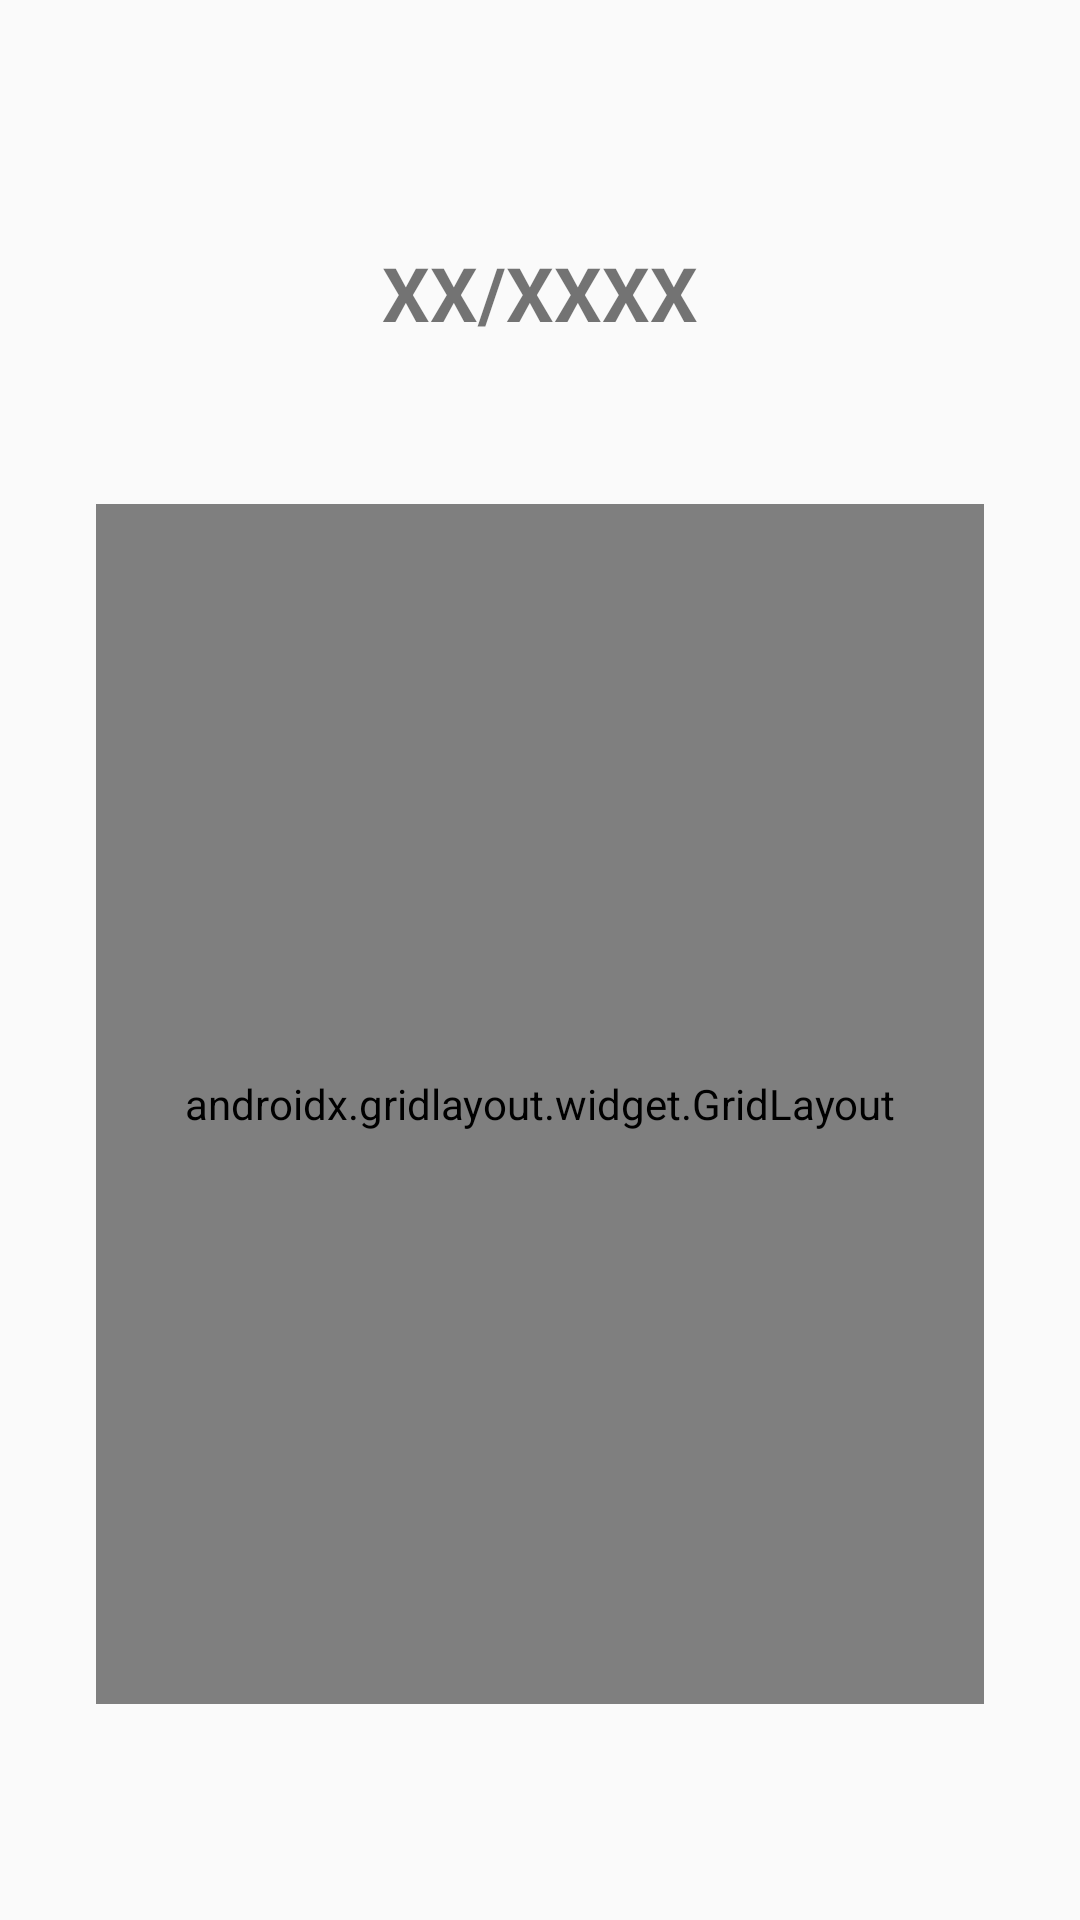

Android layout source for this screen:
<!-- AndroidManifest.xml: application theme AppTheme -->
<!-- res/layout/fragment_calendar_tab.xml -->
<?xml version="1.0" encoding="utf-8"?>
<androidx.constraintlayout.widget.ConstraintLayout xmlns:android="http://schemas.android.com/apk/res/android"
    xmlns:app="http://schemas.android.com/apk/res-auto"
    xmlns:tools="http://schemas.android.com/tools"
    android:layout_width="match_parent"
    android:layout_height="match_parent"
    tools:context=".calendarTab">


    <TextView
        android:id="@+id/date_title"
        android:layout_width="wrap_content"
        android:layout_height="wrap_content"
        android:layout_gravity="center_horizontal"
        android:text="@string/date_title"
        android:textSize="25dp"
        android:textStyle="bold"
        app:layout_constraintVertical_bias="0.6"
        app:layout_constraintBottom_toTopOf="@id/calender_view"
        app:layout_constraintEnd_toEndOf="parent"
        app:layout_constraintStart_toStartOf="parent"
        app:layout_constraintTop_toTopOf="parent" />

    <ImageView
        android:id="@+id/backArrow"
        android:layout_width="wrap_content"
        android:layout_height="wrap_content"
        android:src="@drawable/ic_arrow_back_black"
        app:layout_constraintVertical_bias="0.6"
        app:layout_constraintBottom_toTopOf="@+id/calender_view"
        app:layout_constraintEnd_toStartOf="@+id/date_title"
        app:layout_constraintStart_toStartOf="parent"
        app:layout_constraintTop_toTopOf="parent"
        android:contentDescription="@string/back_arrow_description" />

    <ImageView
        android:id="@+id/fowardArrow"
        android:layout_width="wrap_content"
        android:layout_height="wrap_content"
        android:contentDescription="@string/forward_arrow_description"
        android:src="@drawable/ic_arrow_forward_black"
        app:layout_constraintVertical_bias="0.6"
        app:layout_constraintBottom_toTopOf="@+id/calender_view"
        app:layout_constraintEnd_toEndOf="parent"
        app:layout_constraintStart_toEndOf="@+id/date_title"
        app:layout_constraintTop_toTopOf="parent" />

    <androidx.gridlayout.widget.GridLayout
        android:id="@+id/calender_view"
        android:layout_width="match_parent"
        android:layout_height="400dp"
        android:layout_gravity="center_vertical"
        android:layout_marginStart="32dp"
        android:layout_marginEnd="32dp"
        app:layout_constraintVertical_bias="0.7"
        app:layout_constraintBottom_toBottomOf="parent"
        app:layout_constraintEnd_toEndOf="parent"
        app:layout_constraintStart_toStartOf="parent"
        app:layout_constraintTop_toTopOf="parent">


    </androidx.gridlayout.widget.GridLayout>


</androidx.constraintlayout.widget.ConstraintLayout>
<!-- resources referenced by this layout -->
<resources>
  <string name="back_arrow_description">Back Arrow</string>
  <string name="date_title">XX/XXXX</string>
  <string name="forward_arrow_description">Forward Arrow</string>
  <style name="AppTheme" parent="Theme.AppCompat.Light.NoActionBar">
          
          <item name="colorPrimary">@color/colorPrimary</item>
          <item name="colorPrimaryDark">@color/colorPrimaryDark</item>
          <item name="colorAccent">@color/colorAccent</item>
          <item name="android:statusBarColor">#49d1d1</item>
      </style>
  <color name="colorPrimary">#6200EE</color>
  <color name="colorPrimaryDark">#3700B3</color>
  <color name="colorAccent">#03DAC5</color>
</resources>
